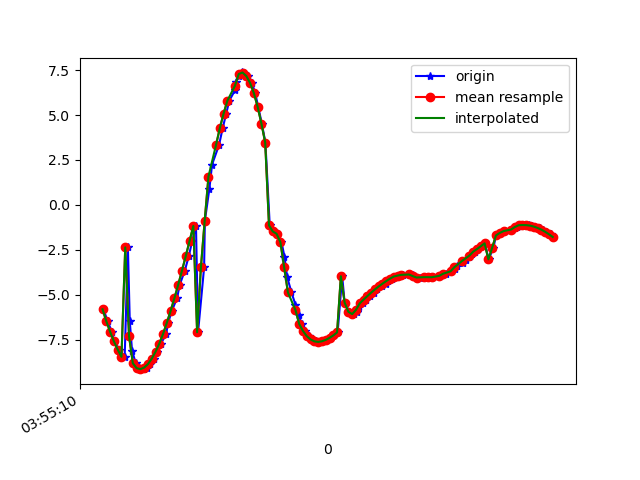

The file beside this chart, header and first rows:
1618545310225, 1240986352049828, -5.8140516, -7.771125, -1.35884
1618545310247, 1240986371280598, -6.479, -7.209, -1.446
1618545310269, 1240986390511368, -7.062, -6.61, -1.576
1618545310282, 1240986409742138, -7.598, -5.948, -1.712
1618545310308, 1240986428972908, -8.053, -5.255, -1.892
1618545310337, 1240986448203678, -8.461, -4.5, -2.052
1618545310354, 1240986467434448, -2.368, -7.507, -5.838
1618545310364, 1240986486665218, -6.475, -5.458, -4.932
1618545310376, 1240986505895988, -8.126, -3.618, -4.114
1618545310396, 1240986525126758, -8.814, -2.243, -3.649
1618545310415, 1240986544357528, -9.089, -1.157, -3.478
1618545310437, 1240986563588298, -9.146, -0.2169, -3.514
1618545310456, 1240986582819068, -9.058, 0.6981, -3.674
1618545310472, 1240986602049838, -8.866, 1.515, -3.891
1618545310492, 1240986621280608, -8.563, 2.329, -4.158
1618545310510, 1240986640511378, -8.179, 3.049, -4.455
1618545310529, 1240986659742148, -7.728, 3.747, -4.72
1618545310556, 1240986678972918, -7.182, 4.401, -5.01
1618545310567, 1240986698203688, -6.561, 4.94, -5.347
1618545310586, 1240986717434458, -5.901, 5.429, -5.633
1618545310614, 1240986736665228, -5.196, 5.875, -5.876
1618545310628, 1240986755895998, -4.448, 6.241, -6.108
1618545310655, 1240986775126768, -3.662, 6.519, -6.335
1618545310676, 1240986794357538, -2.85, 6.72, -6.539
1618545310694, 1240986813588308, -2.019, 6.856, -6.705
1618545310714, 1240986832819078, -1.173, 6.923, -6.837
1618545310725, 1240986852049848, -7.091, 3.515, -5.78
1618545310757, 1240986871280618, -3.483, 5.824, -7.07
1618545310761, 1240986890511388, -0.8869, 6.407, -7.362
1618545310785, 1240986909742158, 0.9076, 6.34, -7.418
1618545310799, 1240986928972928, 2.246, 6.006, -7.411
1618545310836, 1240986948203698, 3.334, 5.523, -7.377
1618545310855, 1240986967434468, 4.266, 4.923, -7.322
1618545310874, 1240986986665238, 5.083, 4.221, -7.238
1618545310890, 1240987005896008, 5.797, 3.431, -7.118
1618545310921, 1240987025126778, 6.395, 2.545, -6.976
1618545310923, 1240987044357548, 6.865, 1.553, -6.819
1618545310944, 1240987063588318, 7.196, 0.4869, -6.635
1618545310956, 1240987082819088, 7.371, -0.609, -6.429
1618545310969, 1240987102049858, 7.367, -1.715, -6.232
1618545310988, 1240987121280628, 7.171, -2.85, -6.042
1618545311010, 1240987140511398, 6.791, -3.996, -5.827
1618545311027, 1240987159742168, 6.222, -5.093, -5.602
1618545311043, 1240987178972938, 5.459, -6.073, -5.418
1618545311062, 1240987198203708, 4.525, -6.896, -5.293
1618545311081, 1240987217434478, 3.467, -7.561, -5.182
1618545311104, 1240987236665248, -1.138, -0.2121, -9.731
1618545311124, 1240987255896018, -1.481, -5.052, -8.266
1618545311144, 1240987275126788, -1.608, -6.89, -6.781
1618545311166, 1240987294357558, -2.066, -7.439, -6.036
1618545311182, 1240987313588328, -2.893, -7.503, -5.601
1618545311196, 1240987332819098, -4.018, -7.1, -5.431
1618545311219, 1240987352049868, -4.874, -6.499, -5.482
1618545311240, 1240987371280638, -5.564, -5.914, -5.487
1618545311259, 1240987390511408, -6.149, -5.331, -5.46
1618545311272, 1240987409742178, -6.638, -4.728, -5.443
1618545311291, 1240987428972948, -7.025, -4.081, -5.481
1618545311314, 1240987448203718, -7.308, -3.41, -5.568
1618545311329, 1240987467434488, -7.494, -2.767, -5.677
1618545311348, 1240987486665258, -7.598, -2.198, -5.786
1618545311372, 1240987505896028, -7.628, -1.709, -5.91
... 64 more rows
